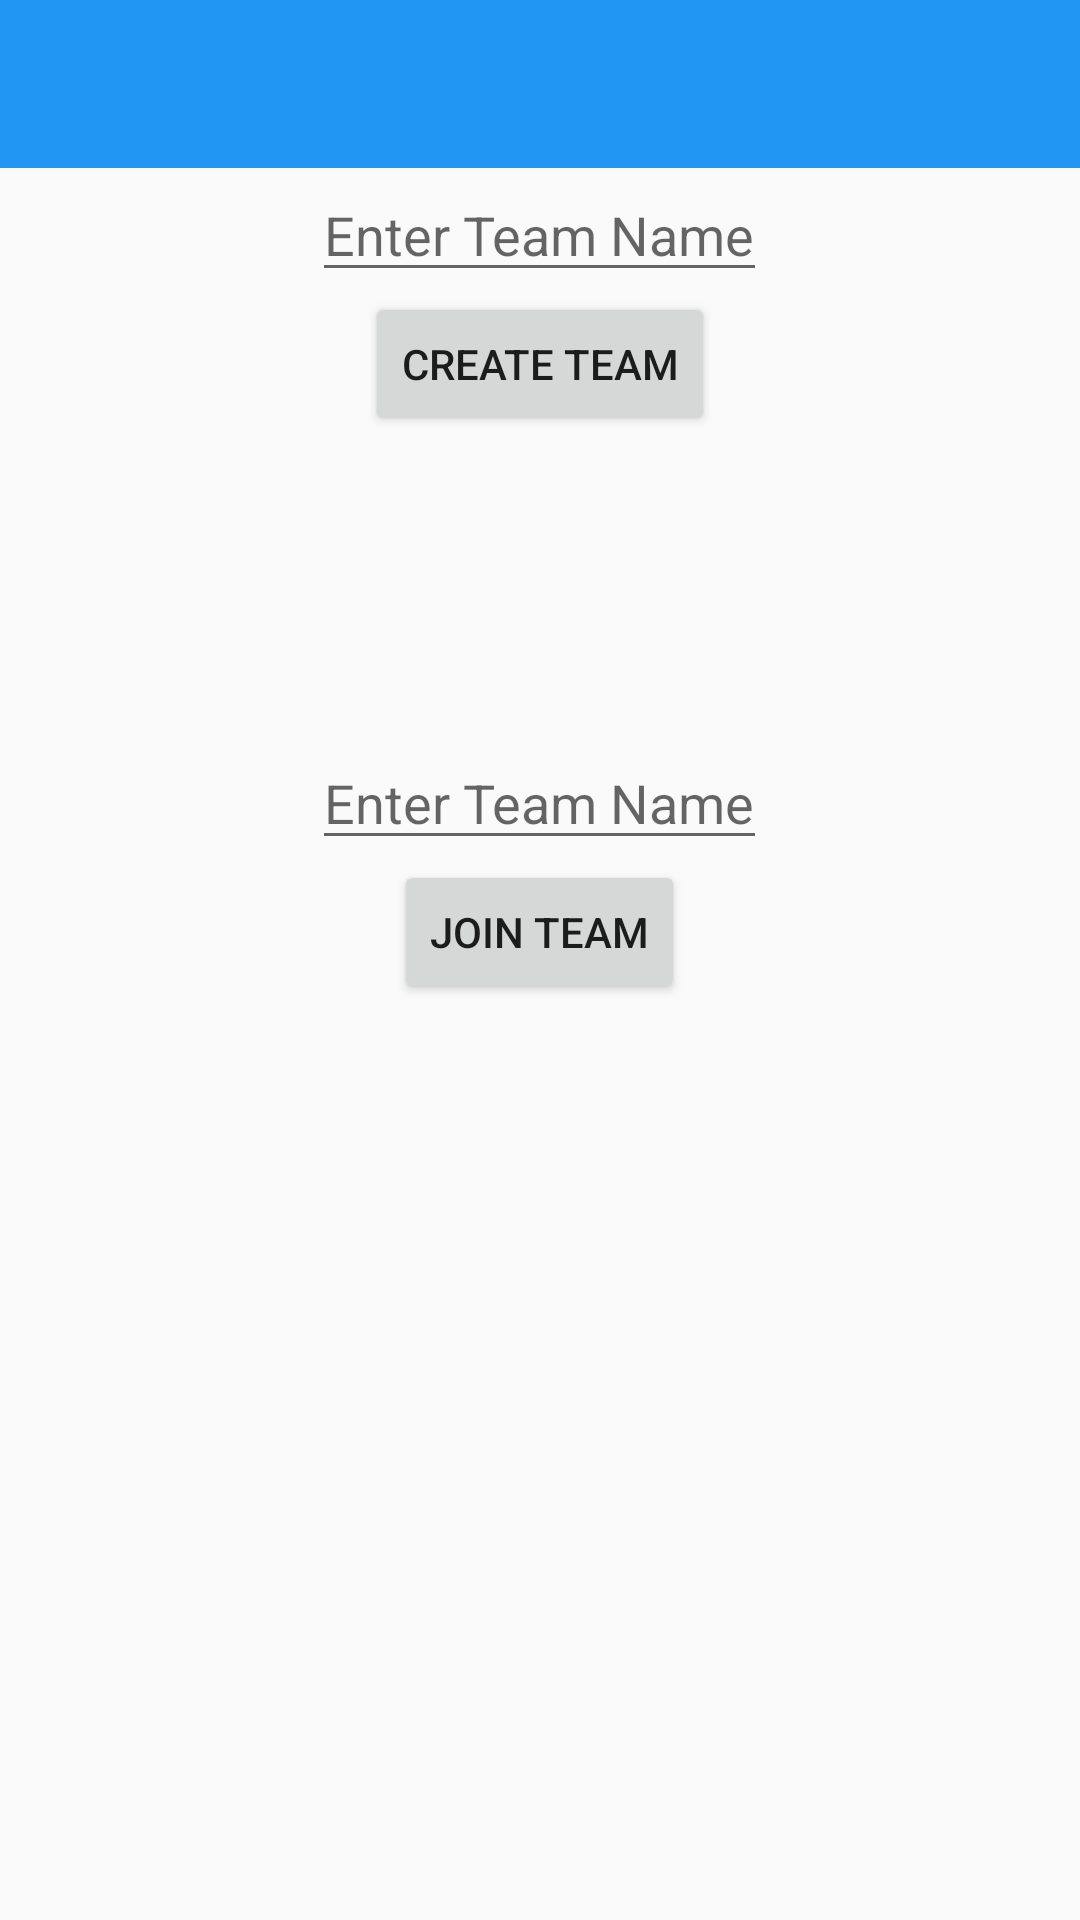

Write the Android layout XML for this screen, with the resource values it uses.
<!-- AndroidManifest.xml: application theme AppTheme -->
<!-- res/layout/activity_create_team.xml -->
<?xml version="1.0" encoding="utf-8"?>
<RelativeLayout xmlns:android="http://schemas.android.com/apk/res/android"
    android:orientation="vertical"
    android:layout_width="match_parent"
    android:layout_height="match_parent">

    <include
        android:id="@+id/app_bar"
        layout="@layout/app_bar" />

    <EditText
        android:layout_below="@+id/app_bar"
        android:id="@+id/team_name_et"
        android:hint="Enter Team Name"
        android:layout_centerHorizontal="true"
        android:layout_gravity="center_horizontal"
        android:layout_width="wrap_content"
        android:layout_height="wrap_content" />

    <Button
        android:layout_below="@+id/team_name_et"
        android:id="@+id/create_team_bt"
        android:text="Create Team"
        android:layout_centerHorizontal="true"
        android:layout_width="wrap_content"
        android:layout_height="wrap_content"
        android:layout_marginBottom="100dp"/>


    <EditText
        android:layout_below="@+id/create_team_bt"
        android:id="@+id/join_team_name_et"
        android:hint="Enter Team Name"
        android:layout_centerHorizontal="true"
        android:layout_gravity="center_horizontal"
        android:layout_width="wrap_content"
        android:layout_height="wrap_content" />

    <Button
        android:layout_below="@+id/join_team_name_et"
        android:id="@+id/join_team_bt"
        android:text="Join Team"
        android:layout_centerHorizontal="true"
        android:layout_width="wrap_content"
        android:layout_height="wrap_content" />


</RelativeLayout>
<!-- res/layout/app_bar.xml (included above) -->
<?xml version="1.0" encoding="utf-8"?>
<android.support.v7.widget.Toolbar xmlns:android="http://schemas.android.com/apk/res/android"
    android:paddingTop="@dimen/app_bar_top_padding"
    xmlns:app="http://schemas.android.com/apk/res-auto"
    android:layout_width="match_parent"
    android:layout_height="wrap_content"
    android:background="@color/primaryBlue"
    app:theme="@style/MyCustomToolBarTheme"
    app:popupTheme="@style/ThemeOverlay.AppCompat.Dark">
</android.support.v7.widget.Toolbar>
<!-- resources referenced by this layout -->
<resources>
  <color name="primaryBlue">#2196F3</color>
  <dimen name="app_bar_top_padding">0dp</dimen>
  <style name="MyCustomToolBarTheme" parent="ThemeOverlay.AppCompat.Light">
          <item name="android:textColorPrimary">#ffffff</item>
          <item name="android:textColorSecondary">#ffffff</item>
      </style>
  <style name="AppTheme" parent="AppTheme.Base">
          
  
      </style>
  <style name="AppTheme.Base" parent="Theme.AppCompat.Light.NoActionBar">
          <item name="colorPrimary">@color/primaryBlue</item>
          <item name="colorPrimaryDark">@color/darkerBlue</item>
          <item name="colorAccent">@color/accentColor</item>
          <item name="colorControlHighlight">@color/colorHighlight</item>
      </style>
  <color name="darkerBlue">#1976D2</color>
  <color name="accentColor">#50514F</color>
  <color name="colorHighlight">#B6B6B6</color>
</resources>
